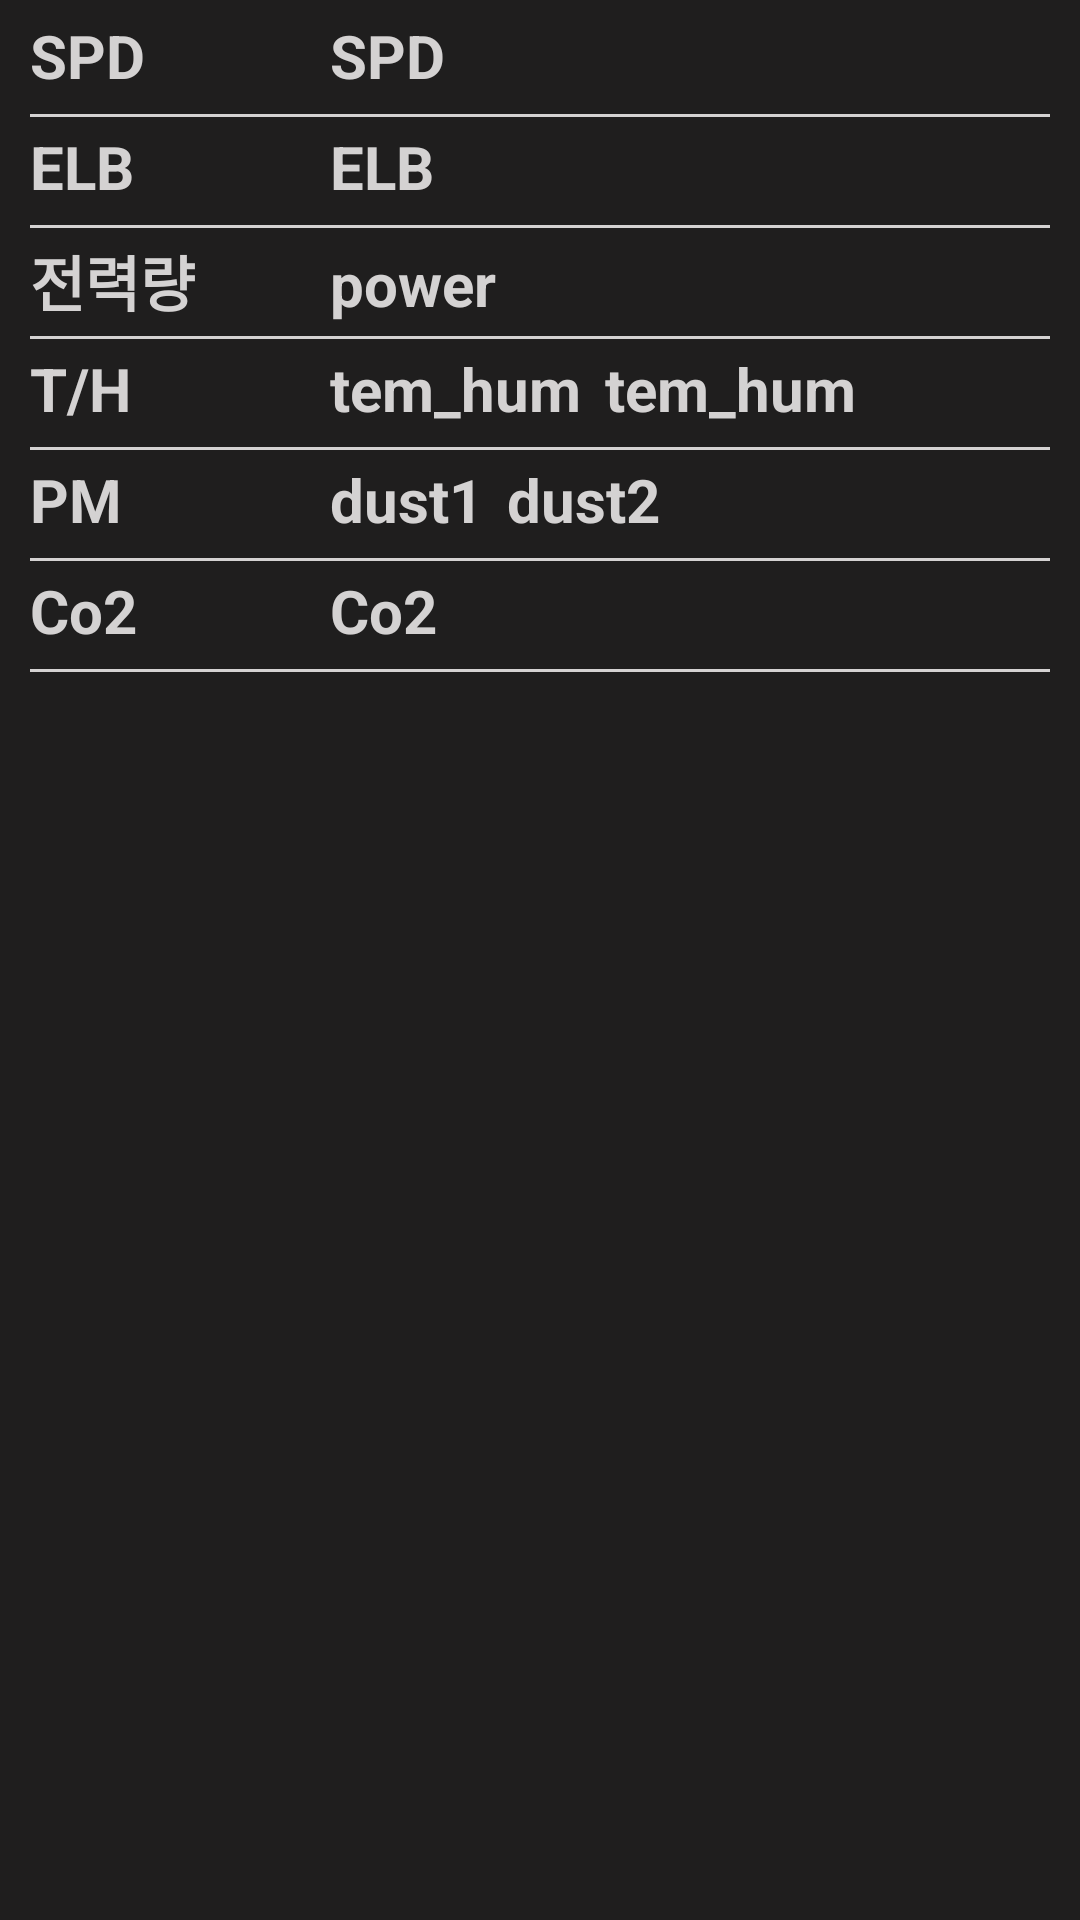

Android layout source for this screen:
<!-- AndroidManifest.xml: application theme AppTheme -->
<!-- res/layout/device.xml -->
<?xml version="1.0" encoding="utf-8"?>

<LinearLayout
    xmlns:android="http://schemas.android.com/apk/res/android"
    android:layout_width="match_parent"
    android:layout_height="match_parent"
    android:orientation="vertical"
    android:paddingLeft="10dp"
    android:paddingRight="10dp"
    android:paddingTop="5dp"
    android:paddingBottom="5dp"
    android:background="#1f1e1e">

    <LinearLayout
        android:layout_width="wrap_content"
        android:layout_height="wrap_content"
        android:orientation="horizontal">

        <TextView

            android:layout_width="100dp"
            android:layout_height="30dp"
            android:text="SPD   "
            android:textColor="#d4d2d2"
            android:textSize="20dp"
            android:textStyle="bold"/>
        <TextView
            android:id="@+id/deviceSPD"
            android:layout_width="wrap_content"
            android:layout_height="wrap_content"
            android:text="SPD"
            android:textColor="#d4d2d2"
            android:textSize="20dp"
            android:textStyle="bold"/>

    </LinearLayout>

    <View
        android:layout_width="match_parent"
        android:layout_height="1dp"
        android:layout_marginTop="3dp"
        android:layout_marginBottom="3dp"
        android:layout_gravity="center"
        android:background="#d4d2d2">
    </View>

    <LinearLayout
        android:layout_width="wrap_content"
        android:layout_height="wrap_content"
        android:orientation="horizontal">

        <TextView
            android:layout_width="100dp"
            android:layout_height="30dp"
            android:text="ELB   "
            android:textSize="20sp"
            android:textColor="#d4d2d2"
            android:textStyle="bold"/>


        <TextView
            android:id="@+id/deviceELB"
            android:layout_width="wrap_content"
            android:layout_height="wrap_content"
            android:text="ELB"
            android:textSize="20dp"
            android:textColor="#d4d2d2"
            android:textStyle="bold"/>
    </LinearLayout>

    <View
        android:layout_width="match_parent"
        android:layout_height="1dp"
        android:layout_marginTop="3dp"
        android:layout_marginBottom="3dp"
        android:layout_gravity="center"
        android:background="#d4d2d2">
    </View>

    <LinearLayout
        android:layout_width="wrap_content"
        android:layout_height="wrap_content"
        android:orientation="horizontal">

        <TextView
            android:layout_width="100dp"
            android:layout_height="30dp"
            android:text="전력량   "
            android:textSize="20sp"
            android:textColor="#d4d2d2"
            android:textStyle="bold"/>


        <TextView
            android:id="@+id/devicePower"
            android:layout_width="wrap_content"
            android:layout_height="wrap_content"
            android:text="power"
            android:textSize="20dp"
            android:textColor="#d4d2d2"
            android:textStyle="bold"/>
    </LinearLayout>

    <View
        android:layout_width="match_parent"
        android:layout_height="1dp"
        android:layout_marginTop="3dp"
        android:layout_marginBottom="3dp"
        android:layout_gravity="center"
        android:background="#d4d2d2">
    </View>

    <LinearLayout
        android:layout_width="wrap_content"
        android:layout_height="wrap_content"
        android:orientation="horizontal">

        <TextView
            android:layout_width="100dp"
            android:layout_height="30dp"
            android:text="T/H   "
            android:textSize="20sp"
            android:textColor="#d4d2d2"
            android:textStyle="bold"/>


        <TextView
            android:id="@+id/deviceTem"
            android:layout_width="wrap_content"
            android:layout_height="wrap_content"
            android:text="tem_hum"
            android:textSize="20dp"
            android:textColor="#d4d2d2"
            android:textStyle="bold"/>

        <TextView
            android:id="@+id/deviceHum"
            android:layout_width="wrap_content"
            android:layout_height="wrap_content"
            android:text="tem_hum"
            android:textSize="20dp"
            android:layout_marginLeft="8dp"
            android:textColor="#d4d2d2"
            android:textStyle="bold"/>
    </LinearLayout>

    <View
        android:layout_width="match_parent"
        android:layout_height="1dp"
        android:layout_marginTop="3dp"
        android:layout_marginBottom="3dp"
        android:layout_gravity="center"
        android:background="#d4d2d2">
    </View>

    <LinearLayout
        android:layout_width="wrap_content"
        android:layout_height="wrap_content"
        android:orientation="horizontal">

        <TextView
            android:layout_width="100dp"
            android:layout_height="30dp"
            android:text="PM   "
            android:textSize="20sp"
            android:textColor="#d4d2d2"
            android:textStyle="bold"/>


        <TextView
            android:id="@+id/deviceDust1"
            android:layout_width="wrap_content"
            android:layout_height="wrap_content"
            android:text="dust1"
            android:textSize="20dp"
            android:textColor="#d4d2d2"
            android:textStyle="bold"/>

        <TextView
            android:id="@+id/deviceDust2"
            android:layout_width="wrap_content"
            android:layout_height="wrap_content"
            android:text="dust2"
            android:textSize="20dp"
            android:layout_marginLeft="8dp"
            android:textColor="#d4d2d2"
            android:textStyle="bold"/>
    </LinearLayout>

    <View
        android:layout_width="match_parent"
        android:layout_height="1dp"
        android:layout_marginTop="3dp"
        android:layout_marginBottom="3dp"
        android:layout_gravity="center"
        android:background="#d4d2d2">
    </View>

    <LinearLayout
        android:layout_width="wrap_content"
        android:layout_height="wrap_content"
        android:orientation="horizontal">

        <TextView
            android:layout_width="100dp"
            android:layout_height="30dp"
            android:text="Co2   "
            android:textSize="20sp"
            android:textColor="#d4d2d2"
            android:textStyle="bold"/>


        <TextView
            android:id="@+id/deviceCo2"
            android:layout_width="wrap_content"
            android:layout_height="wrap_content"
            android:text="Co2"
            android:textSize="20dp"
            android:textColor="#d4d2d2"
            android:textStyle="bold"/>
    </LinearLayout>

    <View
        android:layout_width="match_parent"
        android:layout_height="1dp"
        android:layout_marginTop="3dp"
        android:layout_marginBottom="3dp"
        android:layout_gravity="center"
        android:background="#d4d2d2">
    </View>

    <LinearLayout
        android:layout_width="wrap_content"
        android:layout_height="wrap_content"
        android:orientation="horizontal">

        <TextView
            android:id="@+id/area_id"
            android:layout_width="wrap_content"
            android:layout_height="wrap_content"
            android:text="area_id"
            android:textSize="20dp"
            android:textColor="#d4d2d2"
            android:textStyle="bold"
            android:visibility="gone"/>



        <TextView
            android:id="@+id/device_id"
            android:layout_width="wrap_content"
            android:layout_height="wrap_content"
            android:text="device_id"
            android:textSize="20dp"
            android:textColor="#d4d2d2"
            android:textStyle="bold"
            android:visibility="gone"/>

        <TextView
            android:id="@+id/device_name"
            android:layout_width="wrap_content"
            android:layout_height="wrap_content"
            android:text="device_name"
            android:textSize="20dp"
            android:textColor="#d4d2d2"
            android:textStyle="bold"
            android:visibility="gone"/>
    </LinearLayout>

</LinearLayout>
<!-- resources referenced by this layout -->
<resources>
  <style name="AppTheme" parent="Theme.AppCompat.Light.DarkActionBar">
          
          <item name="colorPrimary">@color/colorPrimary</item>
          <item name="colorPrimaryDark">@color/colorPrimaryDark</item>
          <item name="colorAccent">@color/colorAccent</item>
          <item name="windowActionBar">false</item> 
          <item name="windowNoTitle">true</item> 
      </style>
  <!-- not gathered from this repository: default colours our renderer supplied (Android Studio template values) -->
  <color name="colorPrimary">#FF6200EE</color>
  <color name="colorPrimaryDark">#FF3700B3</color>
  <color name="colorAccent">#FF03DAC5</color>
</resources>
